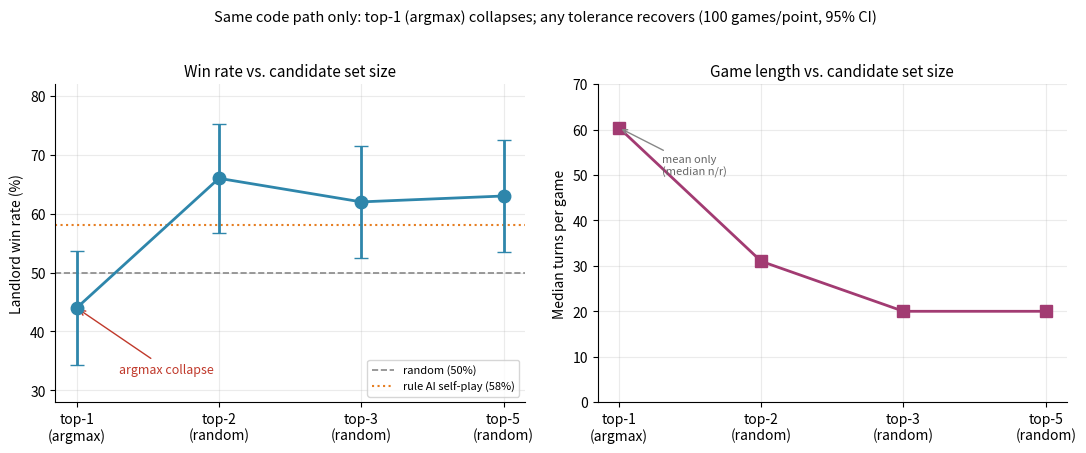

Source code (Python):
"""Argmax collapse figure — same code path only (top-N random sampling)."""
import matplotlib
matplotlib.use('Agg')
import matplotlib.pyplot as plt
import numpy as np
import csv, os

os.makedirs('docs/figures', exist_ok=True)

# ---- same-path data (top-N random, 100 games each) ----
labels  = ['top-1\n(argmax)', 'top-2\n(random)', 'top-3\n(random)', 'top-5\n(random)']
win     = [0.44, 0.66, 0.62, 0.63]
turns_m = [60.4, 31, 20, 20]          # median; top-1 has mean only
top1_is_mean = True
n = 100
ci = [1.96*np.sqrt(p*(1-p)/n) for p in win]

with open('docs/figures/argmax_collapse.csv','w',newline='',encoding='utf-8') as f:
    w = csv.writer(f); w.writerow(['config','win_rate','win_ci95','turns_median','games','note'])
    for i in range(4):
        note = 'median not reported, mean=60.4 used' if (i==0 and top1_is_mean) else ''
        w.writerow([labels[i].replace('\n',' '), win[i], round(ci[i],3), turns_m[i], n, note])

plt.rcParams.update({'font.size':10,'axes.spines.top':False,'axes.spines.right':False})
fig,(ax1,ax2)=plt.subplots(1,2,figsize=(11,4.4)); x=np.arange(4)

# --- left: win rate ---
ax1.errorbar(x,[v*100 for v in win],yerr=[c*100 for c in ci],
             fmt='o-',capsize=5,color='#2E86AB',ms=9,lw=2,zorder=3)
ax1.axhline(50,ls='--',c='#888',lw=1.2,label='random (50%)')
ax1.axhline(58,ls=':',c='#E67E22',lw=1.5,label='rule AI self-play (58%)')
ax1.annotate('argmax collapse',xy=(0,44),xytext=(0.3,33),
             arrowprops=dict(arrowstyle='->',color='#C0392B'),color='#C0392B',fontsize=9)
ax1.set_xticks(x); ax1.set_xticklabels(labels)
ax1.set_ylabel('Landlord win rate (%)'); ax1.set_ylim(28,82)
ax1.set_title('Win rate vs. candidate set size',fontsize=11)
ax1.legend(fontsize=8,loc='lower right'); ax1.grid(alpha=.25)

# --- right: median turns ---
ax2.plot(x,turns_m,'s-',color='#A23B72',ms=9,lw=2,zorder=3)
ax2.annotate('mean only\n(median n/r)',xy=(0,60.4),xytext=(0.3,50),
             arrowprops=dict(arrowstyle='->',color='#888'),color='#666',fontsize=8)
ax2.set_xticks(x); ax2.set_xticklabels(labels)
ax2.set_ylabel('Median turns per game'); ax2.set_ylim(0,70)
ax2.set_title('Game length vs. candidate set size',fontsize=11)
ax2.grid(alpha=.25)

fig.suptitle('Same code path only: top-1 (argmax) collapses; any tolerance recovers '
             '(100 games/point, 95% CI)', fontsize=10.5, y=1.02)
plt.tight_layout()
plt.savefig('docs/figures/argmax_collapse.png',dpi=220,bbox_inches='tight')
print('saved')
